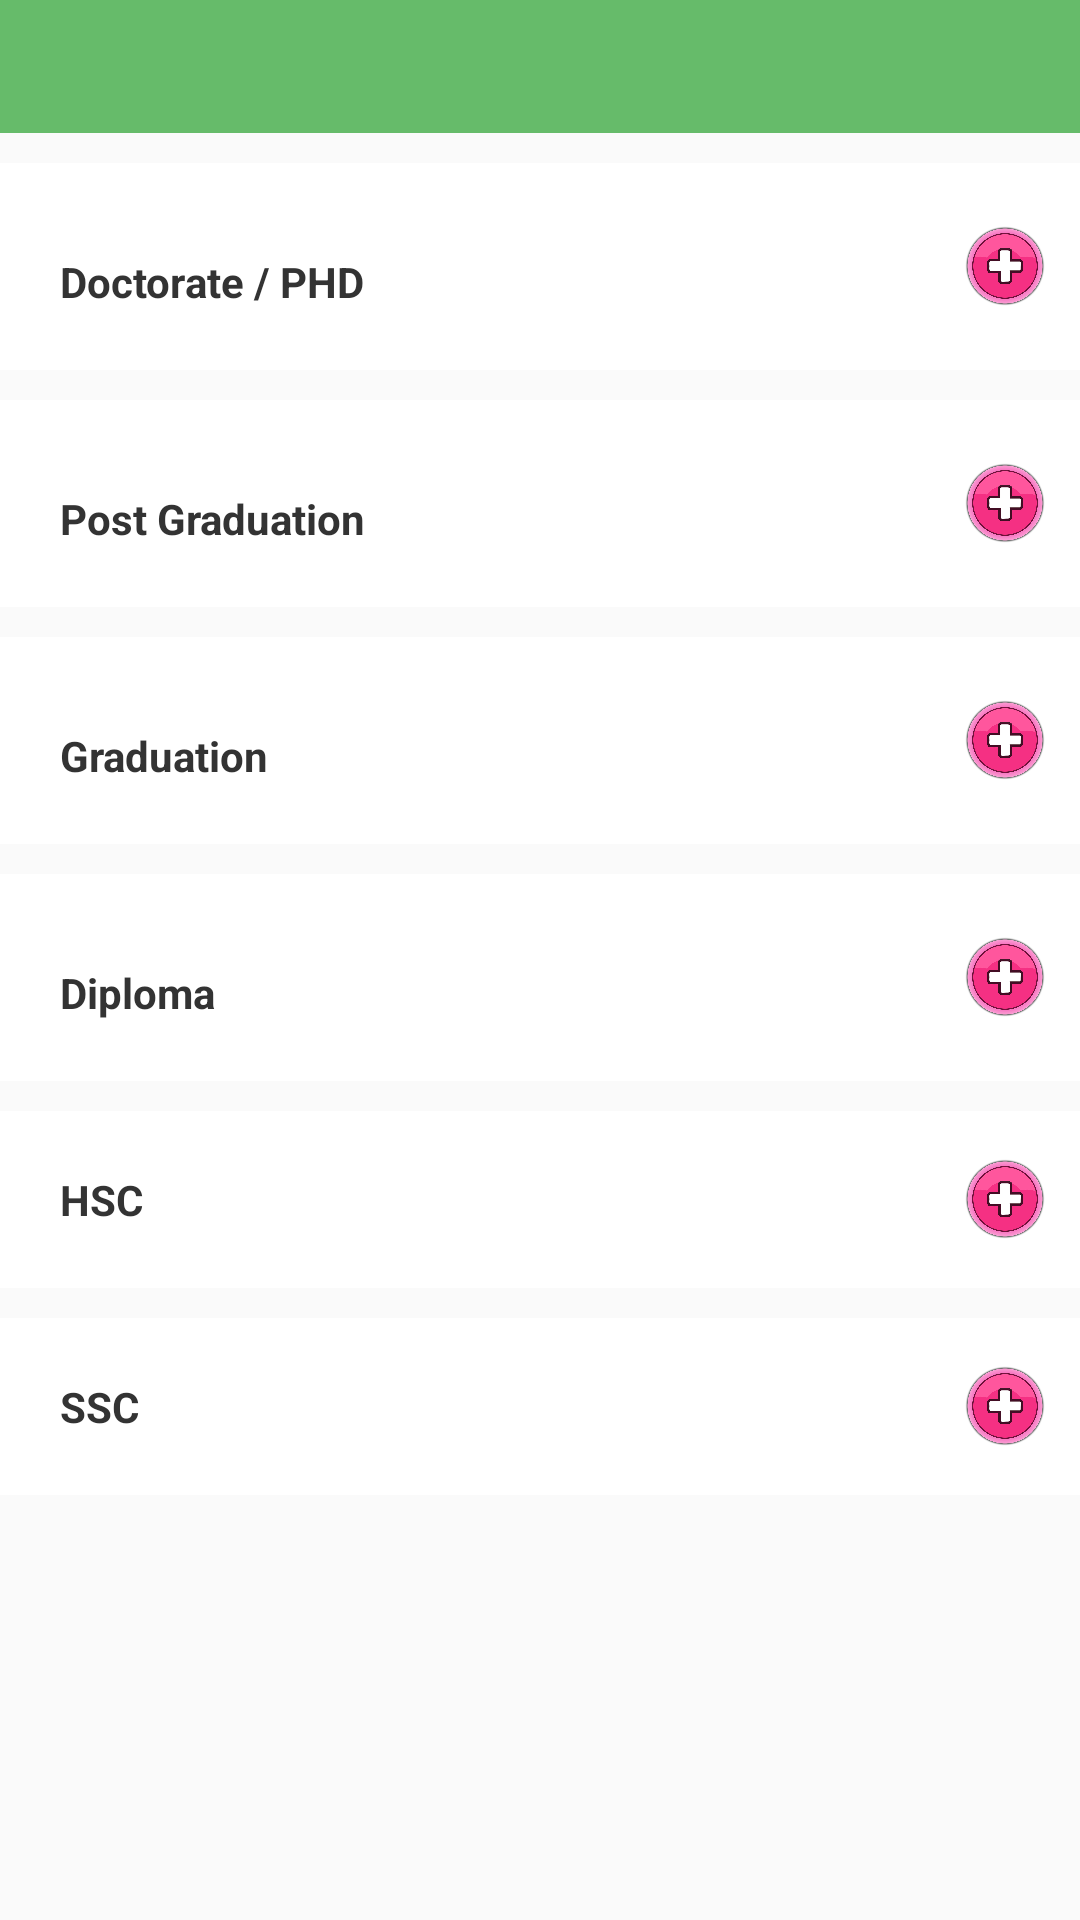

Reconstruct the res/layout file that produces this screen, plus the resources it refers to.
<!-- AndroidManifest.xml: application theme AppTheme -->
<!-- res/layout/fragment_home.xml -->
<?xml version="1.0" encoding="utf-8"?>
<LinearLayout xmlns:android="http://schemas.android.com/apk/res/android"
    xmlns:tools="http://schemas.android.com/tools"
    android:layout_width="match_parent"
    android:layout_height="match_parent"
    tools:context=".Fragment.HomeFragment">

    <ScrollView
        android:id="@+id/scroll_view"
        android:layout_width="fill_parent"
        android:layout_height="fill_parent"
        android:layout_above="@+id/footer"
        android:fillViewport="true">


        <LinearLayout
            android:layout_width="match_parent"
            android:orientation="vertical"
            android:layout_height="match_parent">
            <LinearLayout
                android:layout_width="match_parent"
                android:gravity="center_horizontal"
                android:background="#fff"
                android:orientation="vertical"
                android:layout_height="wrap_content">
                <TextView
                    android:layout_width="match_parent"
                    android:padding="10dp"
                    android:id="@+id/username"
                    android:textAlignment="center"
                    android:textColor="#fff"
                    android:textSize="18sp"
                    android:background="#66BB6A"

                    android:layout_height="wrap_content" />




            </LinearLayout>

            <LinearLayout
                android:layout_width="match_parent"
                android:orientation="horizontal"
                android:layout_marginTop="10dp"
                android:id="@+id/doctrate"
                android:background="#fff"
                android:layout_height="wrap_content">
                <TextView
                    android:layout_width="0dp"
                    android:layout_weight="3"
                    android:background="#fff"
                    android:textStyle="bold"
                    android:layout_marginTop="10dp"
                    android:padding="20dp"
                    android:textColor="#333"
                    android:text="Doctorate / PHD"
                    android:layout_height="wrap_content" />

                <ImageView
                    android:layout_width="30dp"
                    android:layout_marginRight="10dp"

                    android:background="@drawable/plus"
                    android:layout_gravity="center_vertical"
                    android:layout_height="30dp" />

            </LinearLayout>

            <LinearLayout
                android:layout_width="match_parent"
                android:orientation="horizontal"
                android:layout_marginTop="10dp"
                android:id="@+id/postgrad"
                android:background="#fff"
                android:layout_height="wrap_content">
                <TextView
                    android:layout_width="0dp"
                    android:layout_weight="3"
                    android:textStyle="bold"
                    android:padding="20dp"
                    android:layout_marginTop="10dp"
                    android:textColor="#333"
                    android:text="Post Graduation"
                    android:layout_height="wrap_content" />

                <ImageView
                    android:layout_width="30dp"
                    android:layout_marginRight="10dp"
                    android:background="@drawable/plus"
                    android:layout_gravity="center_vertical"
                    android:layout_height="30dp" />

            </LinearLayout>

            <LinearLayout
                android:layout_width="match_parent"
                android:orientation="horizontal"
                android:layout_marginTop="10dp"
                android:id="@+id/graduate"
                android:background="#fff"
                android:layout_height="wrap_content">
                <TextView
                    android:layout_width="0dp"
                    android:layout_weight="3"
                    android:background="#fff"
                    android:textStyle="bold"
                    android:padding="20dp"
                    android:layout_marginTop="10dp"
                    android:textColor="#333"
                    android:text="Graduation"
                    android:layout_height="wrap_content" />

                <ImageView
                    android:layout_width="30dp"
                    android:layout_marginRight="10dp"
                    android:background="@drawable/plus"
                    android:layout_gravity="center_vertical"
                    android:layout_height="30dp" />

            </LinearLayout>

            <LinearLayout
                android:layout_width="match_parent"
                android:orientation="horizontal"
                android:layout_marginTop="10dp"
                android:id="@+id/diploma"
                android:background="#fff"
                android:layout_height="wrap_content">
                <TextView
                    android:layout_width="0dp"
                    android:layout_weight="3"
                    android:background="#fff"
                    android:padding="20dp"
                    android:layout_marginTop="10dp"
                    android:textColor="#333"
                    android:textStyle="bold"
                    android:text="Diploma"
                    android:layout_height="wrap_content" />

                <ImageView
                    android:layout_width="30dp"
                    android:layout_marginRight="10dp"
                    android:background="@drawable/plus"
                    android:layout_gravity="center_vertical"
                    android:layout_height="30dp" />

            </LinearLayout>

            <LinearLayout
                android:layout_width="match_parent"
                android:orientation="horizontal"
                android:background="#fff"
                android:id="@+id/hsc"
                android:layout_marginTop="10dp"
                android:layout_height="wrap_content">
                <TextView
                    android:layout_width="0dp"
                    android:layout_weight="3"
                    android:background="#fff"
                    android:textStyle="bold"
                    android:padding="20dp"
                    android:textColor="#333"
                    android:text="HSC"
                    android:layout_height="wrap_content" />

                <ImageView
                    android:layout_width="30dp"
                    android:layout_marginRight="10dp"
                    android:background="@drawable/plus"
                    android:layout_gravity="center_vertical"
                    android:layout_height="30dp" />

            </LinearLayout>
            <LinearLayout
                android:layout_width="match_parent"
                android:orientation="horizontal"
                android:background="#fff"
                android:id="@+id/ssc"
                android:layout_marginTop="10dp"
                android:layout_marginBottom="50dp"
                android:layout_height="wrap_content">
                <TextView
                    android:layout_width="0dp"
                    android:layout_weight="3"
                    android:background="#fff"
                    android:textStyle="bold"
                    android:padding="20dp"
                    android:textColor="#333"
                    android:text="SSC"
                    android:layout_height="wrap_content" />

                <ImageView
                    android:layout_width="30dp"
                    android:layout_marginRight="10dp"
                    android:background="@drawable/plus"
                    android:layout_gravity="center_vertical"
                    android:layout_height="30dp" />

            </LinearLayout>









        </LinearLayout>
    </ScrollView>

</LinearLayout>
<!-- resources referenced by this layout -->
<resources>
  <!-- drawable plus: png bitmap (drawable, 128308 bytes) -->
  <style name="AppTheme" parent="Theme.AppCompat.Light.DarkActionBar">
          
          <item name="colorPrimary">@color/colorPrimary</item>
          <item name="colorPrimaryDark">@color/colorPrimaryDark</item>
          <item name="colorAccent">@color/colorAccent</item>
      </style>
  <color name="colorPrimary">#ff106a</color>
  <color name="colorPrimaryDark">#ff106a</color>
  <color name="colorAccent">#ff106a</color>
</resources>
